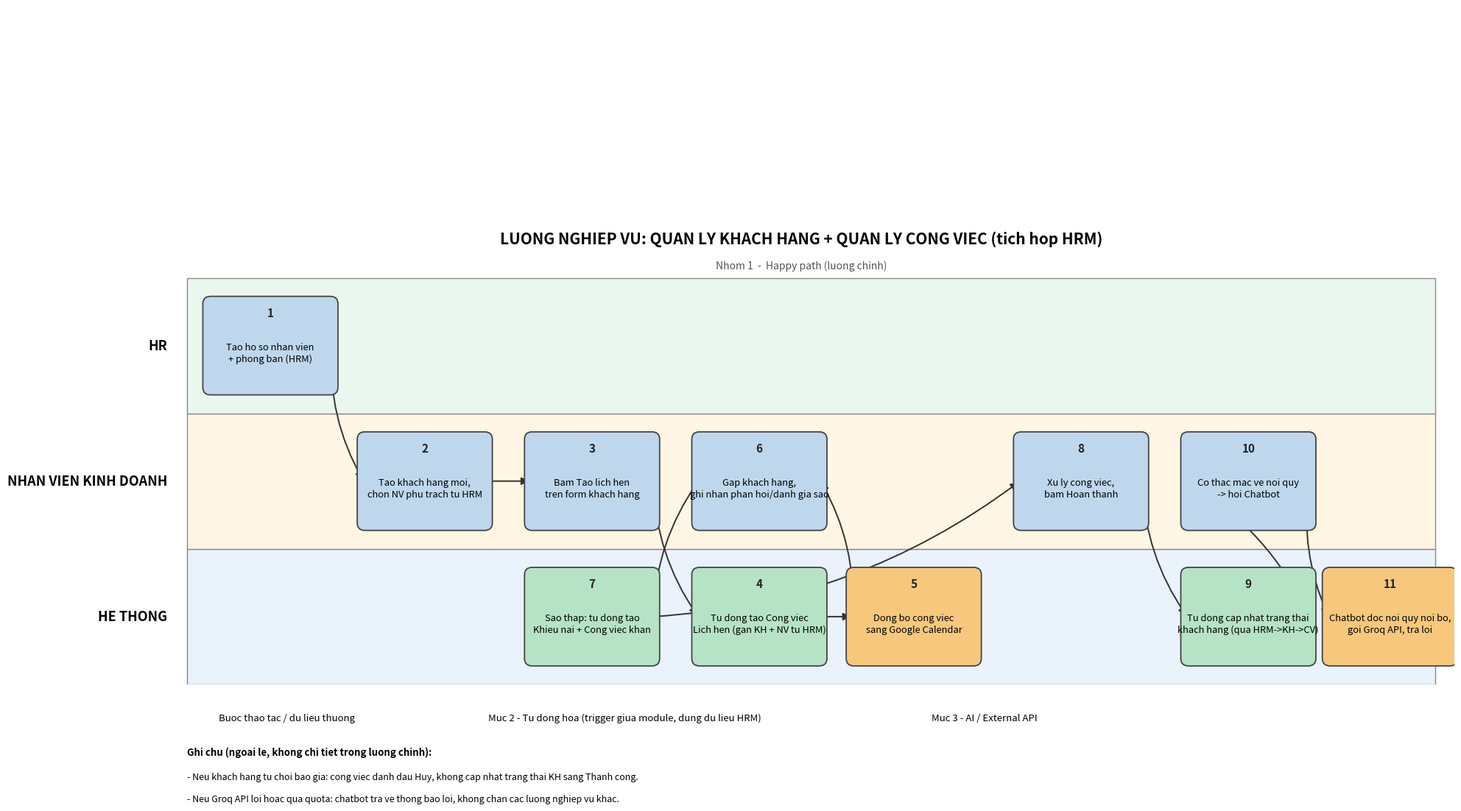

Here is the Python script that generated this plot: (Note: this script raises an exception after producing the figure.)
import matplotlib.pyplot as plt
import matplotlib.patches as mpatches
from matplotlib.patches import FancyBboxPatch, FancyArrowPatch

fig, ax = plt.subplots(figsize=(20, 11))
ax.set_xlim(0, 20)
ax.set_ylim(0, 11)
ax.axis('off')
lanes = [
    ("HE THONG", 0, 2.2, "#EAF2FB"),
    ("NHAN VIEN KINH DOANH", 2.2, 4.4, "#FFF6E5"),
    ("HR", 4.4, 6.6, "#EAF7EE"),
]
lane_y_center = {}
for name, y0, y1, color in lanes:
    ax.add_patch(mpatches.Rectangle((0.3, y0), 19.4, y1 - y0, facecolor=color, edgecolor="#888888", linewidth=1, zorder=0))
    ax.text(-0.0, (y0 + y1) / 2, name, fontsize=13, fontweight='bold', va='center', ha='right')
    lane_y_center[name] = (y0 + y1) / 2
title_y = 6.6
ax.text(9.85, title_y + 0.55, "LUONG NGHIEP VU: QUAN LY KHACH HANG + QUAN LY CONG VIEC (tich hop HRM)",
        fontsize=15, fontweight='bold', ha='center')
ax.text(9.85, title_y + 0.15, "Nhom 1  -  Happy path (luong chinh)", fontsize=10, ha='center', style='italic', color='#555555')

BLUE = "#BFD7ED"
GREEN = "#B6E3C6"
ORANGE = "#F7C77E"
steps = [
    (1, "HR", 1.6, "Tao ho so nhan vien\n+ phong ban (HRM)", BLUE),
    (2, "NHAN VIEN KINH DOANH", 4.0, "Tao khach hang moi,\nchon NV phu trach tu HRM", BLUE),
    (3, "NHAN VIEN KINH DOANH", 6.6, "Bam Tao lich hen\ntren form khach hang", BLUE),
    (4, "HE THONG", 9.2, "Tu dong tao Cong viec\nLich hen (gan KH + NV tu HRM)", GREEN),
    (5, "HE THONG", 11.6, "Dong bo cong viec\nsang Google Calendar", ORANGE),
    (6, "NHAN VIEN KINH DOANH", 9.2, "Gap khach hang,\nghi nhan phan hoi/danh gia sao", BLUE),
    (7, "HE THONG", 6.6, "Sao thap: tu dong tao\nKhieu nai + Cong viec khan", GREEN),
    (8, "NHAN VIEN KINH DOANH", 14.2, "Xu ly cong viec,\nbam Hoan thanh", BLUE),
    (9, "HE THONG", 16.8, "Tu dong cap nhat trang thai\nkhach hang (qua HRM->KH->CV)", GREEN),
    (10, "NHAN VIEN KINH DOANH", 16.8, "Co thac mac ve noi quy\n-> hoi Chatbot", BLUE),
    (11, "HE THONG", 19.0, "Chatbot doc noi quy noi bo,\ngoi Groq API, tra loi", ORANGE),
]
box_w, box_h = 2.0, 1.5
positions = {}

for step_no, lane, x, text, color in steps:
    y = lane_y_center[lane]
    positions[step_no] = (x, y)
    box = FancyBboxPatch((x - box_w/2, y - box_h/2), box_w, box_h,
                          boxstyle="round,pad=0.05,rounding_size=0.12",
                          facecolor=color, edgecolor="#444444", linewidth=1.3, zorder=3)
    ax.add_patch(box)
    ax.text(x, y + box_h/2 - 0.22, str(step_no), fontsize=11, fontweight='bold',
             ha='center', va='center', color="#222222", zorder=4)
    ax.text(x, y - 0.12, text, fontsize=9.3, ha='center', va='center', zorder=4, linespacing=1.3)
seq = [1,2,3,4,5,6,7,8,9,10,11]
for a, b in zip(seq[:-1], seq[1:]):
    x1, y1 = positions[a]
    x2, y2 = positions[b]
    rad = 0.15 if y1 != y2 else 0
    arrow = FancyArrowPatch((x1 + box_w/2 * (0.95 if x2>=x1 else -0.95), y1),
                             (x2 - box_w/2 * (0.95 if x2>=x1 else -0.95), y2),
                             connectionstyle="arc3,rad=" + str(rad),
                             arrowstyle='-|>', mutation_scale=15, color="#333333", linewidth=1.4, zorder=2)
    ax.add_patch(arrow)
legend_y = -0.55
legend_items = [
    (BLUE, "Buoc thao tac / du lieu thuong"),
    (GREEN, "Muc 2 - Tu dong hoa (trigger giua module, dung du lieu HRM)"),
    (ORANGE, "Muc 3 - AI / External API"),
]
lx = 0.3
for color, label in legend_items:
    ax.add_patch(mpatches.Rectangle((lx, legend_y - 0.15), 0.35, 0.3, facecolor=color, edgecolor="#444444"))
    ax.text(lx + 0.5, legend_y, label, fontsize=9.5, va='center')
    lx += 0.5 + len(label) * 0.093 + 0.9

note_y = -1.15
ax.text(0.3, note_y, "Ghi chu (ngoai le, khong chi tiet trong luong chinh):", fontsize=9.5, fontweight='bold')
ax.text(0.3, note_y - 0.4, "- Neu khach hang tu choi bao gia: cong viec danh dau Huy, khong cap nhat trang thai KH sang Thanh cong.", fontsize=9)
ax.text(0.3, note_y - 0.75, "- Neu Groq API loi hoac qua quota: chatbot tra ve thong bao loi, khong chan cac luong nghiep vu khac.", fontsize=9)

plt.tight_layout()
plt.savefig("docs/business-flow/Nhom_BusinessFlow_QuanLyKhachHang_CongViec.png",
            dpi=200, bbox_inches='tight', facecolor='white')
print("DA VE XONG")
